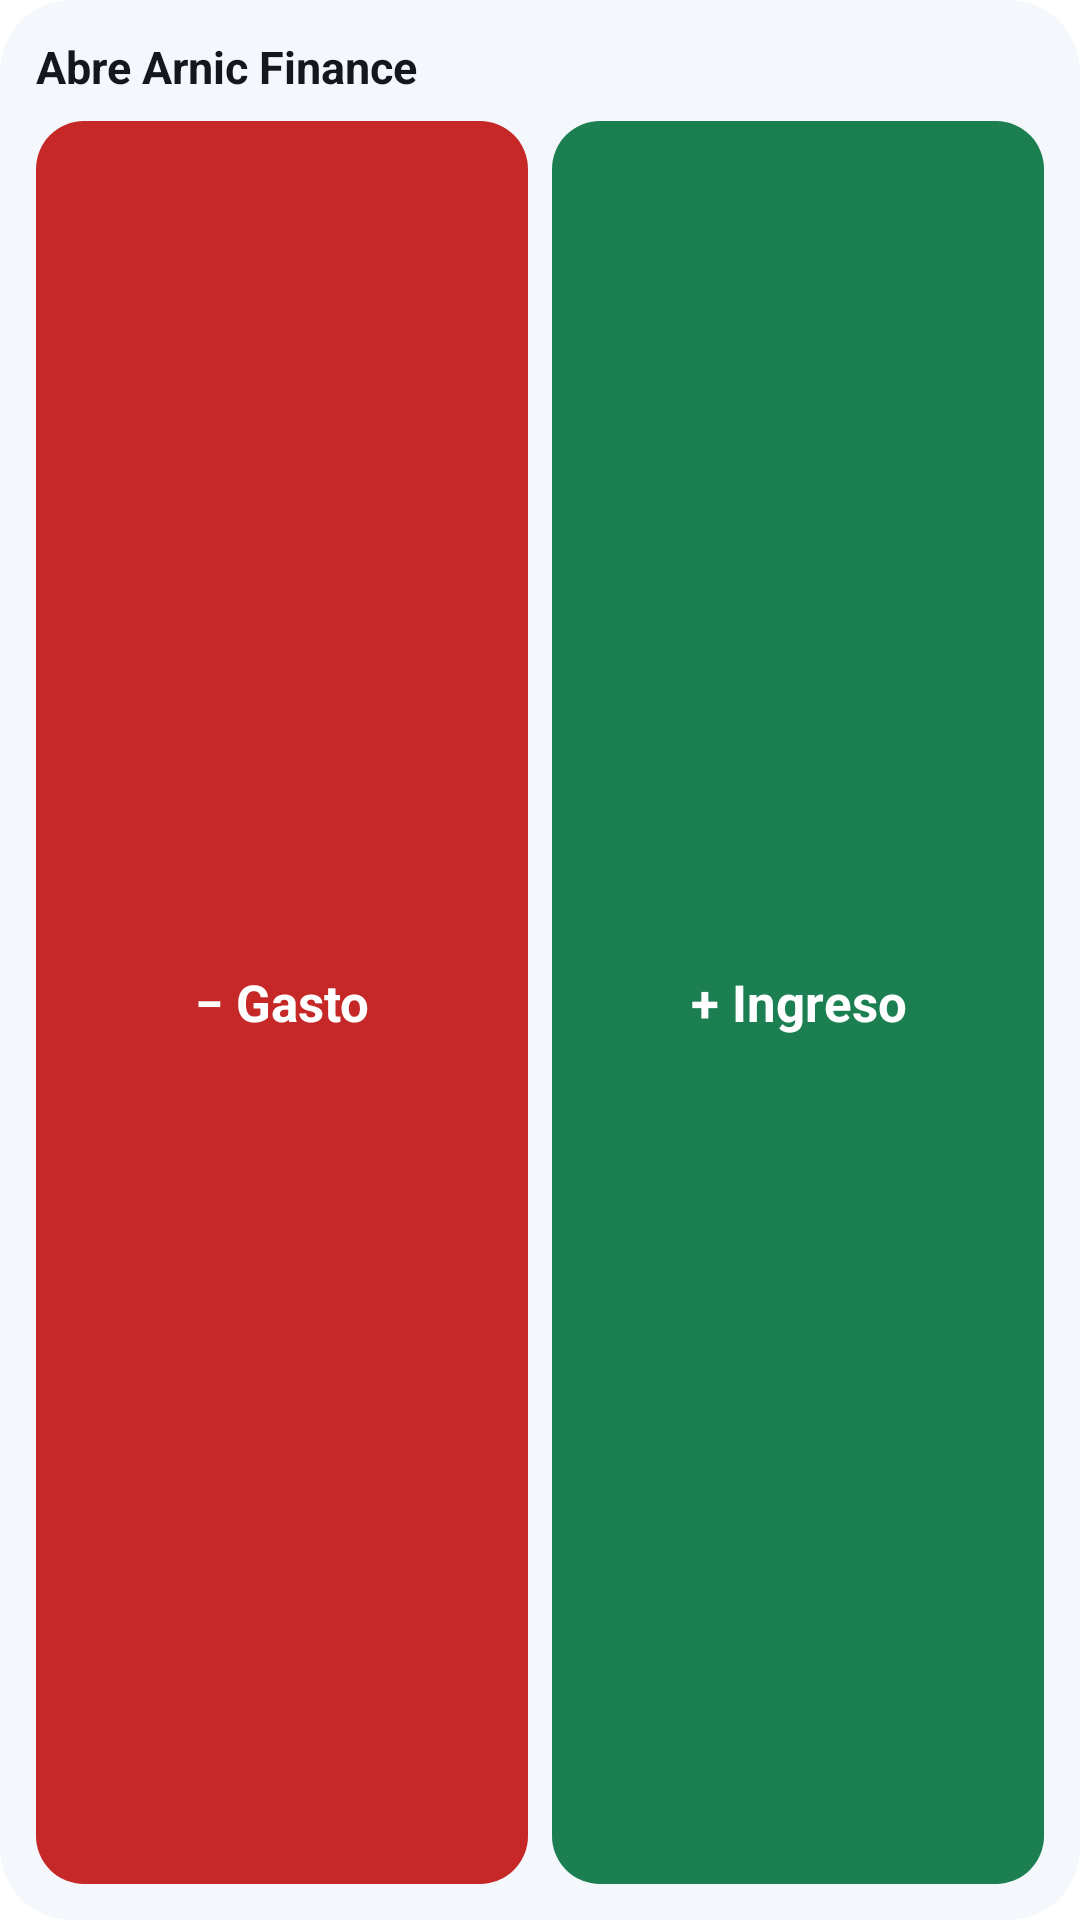

Produce the Android XML layout that renders to this screen, including the resource entries it uses.
<!-- AndroidManifest.xml: fallback theme Theme.MaterialComponents.DayNight.NoActionBar -->
<!-- res/layout/widget_quick.xml -->
<?xml version="1.0" encoding="utf-8"?>
<LinearLayout xmlns:android="http://schemas.android.com/apk/res/android"
    android:id="@+id/widget_root"
    android:layout_width="match_parent"
    android:layout_height="match_parent"
    android:background="@drawable/bg_widget"
    android:orientation="vertical"
    android:padding="12dp">

    <TextView
        android:id="@+id/widget_summary"
        android:layout_width="match_parent"
        android:layout_height="wrap_content"
        android:layout_marginBottom="8dp"
        android:ellipsize="end"
        android:maxLines="1"
        android:text="@string/widget_open_app"
        android:textColor="@color/arnic_on_surface"
        android:textSize="15sp"
        android:textStyle="bold" />

    <LinearLayout
        android:layout_width="match_parent"
        android:layout_height="0dp"
        android:layout_weight="1"
        android:orientation="horizontal">

        <TextView
            android:id="@+id/widget_expense"
            android:layout_width="0dp"
            android:layout_height="match_parent"
            android:layout_marginEnd="4dp"
            android:layout_weight="1"
            android:background="@drawable/bg_widget_expense"
            android:gravity="center"
            android:text="@string/widget_expense"
            android:textColor="@color/arnic_on_accent"
            android:textSize="17sp"
            android:textStyle="bold" />

        <TextView
            android:id="@+id/widget_income"
            android:layout_width="0dp"
            android:layout_height="match_parent"
            android:layout_marginStart="4dp"
            android:layout_weight="1"
            android:background="@drawable/bg_widget_income"
            android:gravity="center"
            android:text="@string/widget_income"
            android:textColor="@color/arnic_on_accent"
            android:textSize="17sp"
            android:textStyle="bold" />
    </LinearLayout>
</LinearLayout>
<!-- resources referenced by this layout -->
<resources>
  <color name="arnic_on_accent">#FFFFFF</color>
  <color name="arnic_on_surface">#14181C</color>
  <!-- drawable bg_widget (drawable) -->
  <?xml version="1.0" encoding="utf-8"?>
  <shape xmlns:android="http://schemas.android.com/apk/res/android" android:shape="rectangle">
      <solid android:color="@color/arnic_widget_bg" />
      <corners android:radius="24dp" />
  </shape>
  <!-- drawable bg_widget_expense (drawable) -->
  <?xml version="1.0" encoding="utf-8"?>
  <shape xmlns:android="http://schemas.android.com/apk/res/android" android:shape="rectangle">
      <solid android:color="@color/arnic_expense" />
      <corners android:radius="16dp" />
  </shape>
  <!-- drawable bg_widget_income (drawable) -->
  <?xml version="1.0" encoding="utf-8"?>
  <shape xmlns:android="http://schemas.android.com/apk/res/android" android:shape="rectangle">
      <solid android:color="@color/arnic_income" />
      <corners android:radius="16dp" />
  </shape>
  <string name="widget_expense">− Gasto</string>
  <string name="widget_income">+ Ingreso</string>
  <string name="widget_open_app">Abre Arnic Finance</string>
  <color name="arnic_widget_bg">#F4F7FB</color>
  <color name="arnic_expense">#C62828</color>
  <color name="arnic_income">#1B7F52</color>
</resources>
